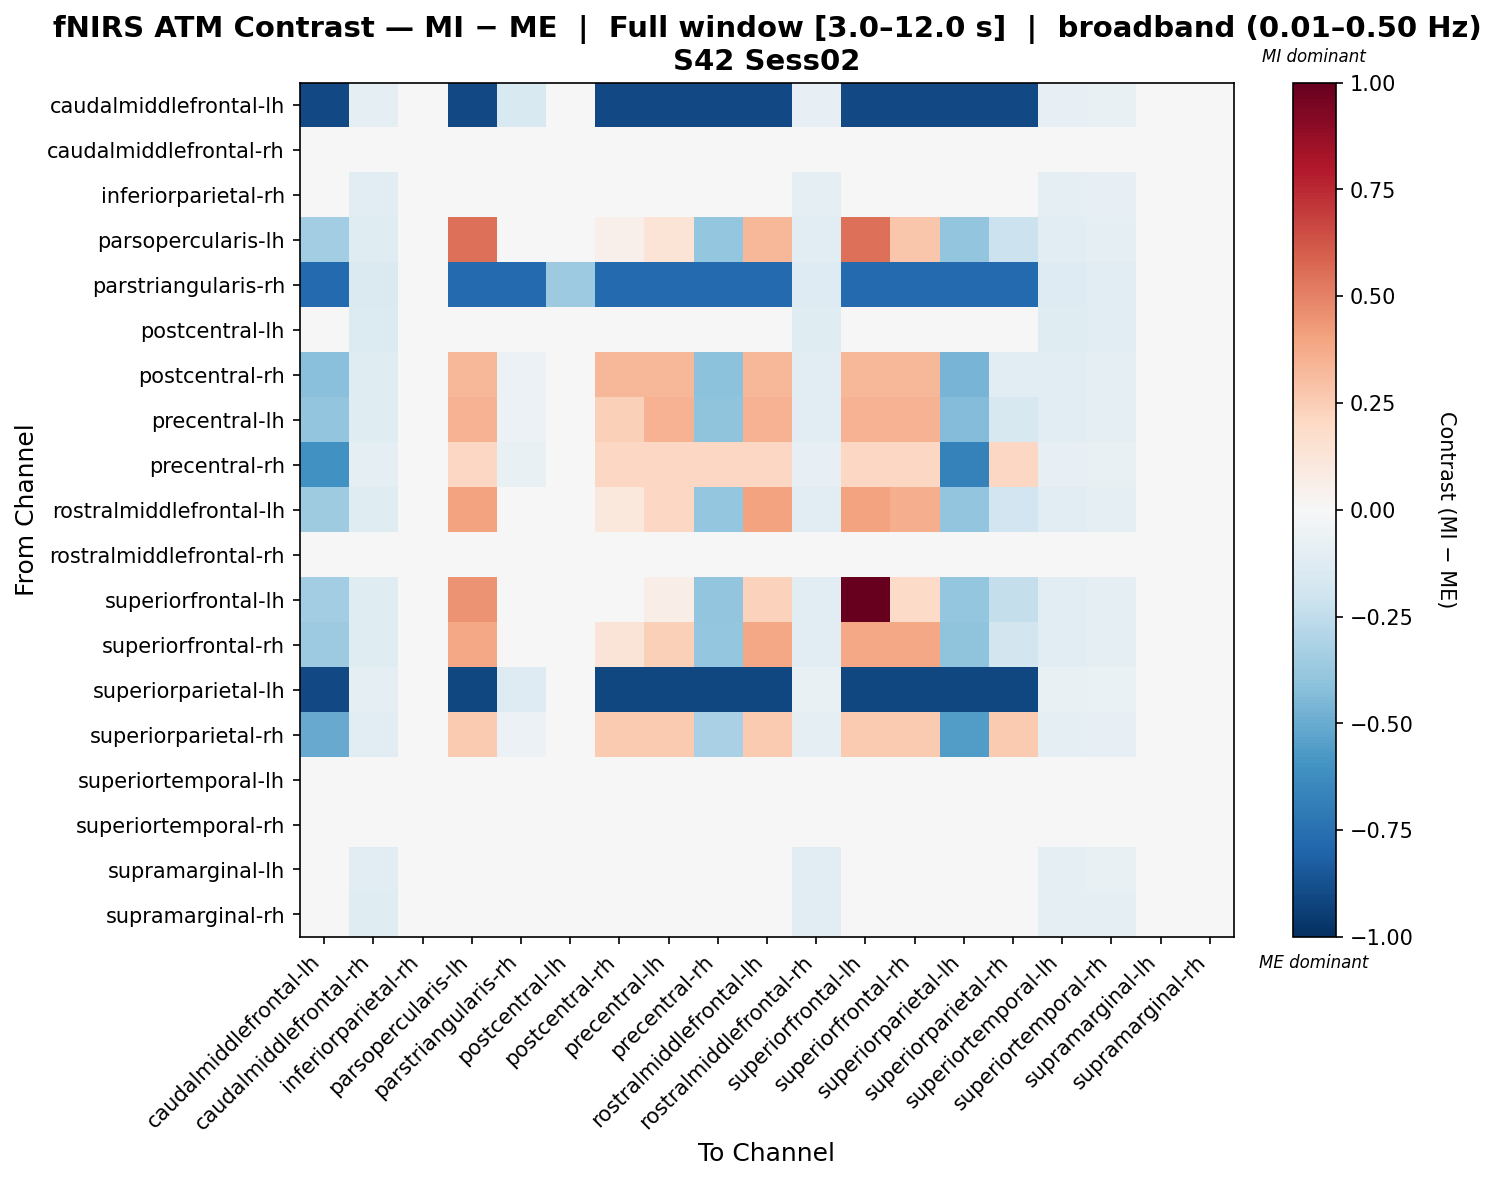

The table this chart was drawn from, first rows:
, caudalmiddlefrontal-lh, caudalmiddlefrontal-rh, inferiorparietal-rh, parsopercularis-lh, parstriangularis-rh, postcentral-lh, postcentral-rh, precentral-lh, precentral-rh, rostralmiddlefrontal-lh, rostralmiddlefrontal-rh, superiorfrontal-lh, superiorfrontal-rh, superiorparietal-lh, superiorparietal-rh, superiortemporal-lh, superiortemporal-rh, supramarginal-lh, supramarginal-rh
caudalmiddlefrontal-lh, -0.9013, -0.09611, 0.01673, -0.9013, -0.1501, -0.01012, -0.9013, -0.9013, -0.9013, -0.9013, -0.08378, -0.9013, -0.9013, -0.9013, -0.9013, -0.08094, -0.07145, 0.01105, 0.0319
caudalmiddlefrontal-rh, 0.0, 0.0, 0.0, 0.0, 0.0, 0.0, 0.0, 0.0, 0.0, 0.0, 0.0, 0.0, 0.0, 0.0, 0.0, 0.0, 0.0, 0.0, 0.0
inferiorparietal-rh, 0.02552, -0.1109, 0.02552, 0.02552, 0.02552, 0.02552, 0.02552, 0.02552, 0.02552, 0.02552, -0.09571, 0.02552, 0.02552, 0.02552, 0.02552, -0.09202, -0.0805, 0.02183, 0.02552
parsopercularis-lh, -0.3503, -0.1186, -0.02799, 0.5531, -0.0464, -0.009825, 0.05296, 0.1399, -0.3894, 0.3313, -0.1082, 0.5531, 0.2791, -0.3917, -0.2156, -0.1067, -0.09778, -0.03091, -0.01611
parstriangularis-rh, -0.7766, -0.1436, -0.01043, -0.7766, -0.7766, -0.366, -0.7766, -0.7766, -0.7766, -0.7766, -0.1298, -0.7766, -0.7766, -0.7766, -0.7766, -0.1276, -0.116, -0.02649, 0.01715
postcentral-lh, 0.04053, -0.138, -0.001575, 0.04053, 0.04053, 0.04053, 0.04053, 0.04053, 0.04053, 0.04053, -0.1239, 0.04053, 0.04053, 0.04053, 0.04053, -0.1214, -0.1099, -0.01813, 0.0265
postcentral-rh, -0.4192, -0.1186, -0.02799, 0.3323, -0.06231, -0.01513, 0.3323, 0.3323, -0.4126, 0.3323, -0.1082, 0.3323, 0.3323, -0.4659, -0.1123, -0.1067, -0.09778, -0.03091, -0.01611
precentral-lh, -0.3917, -0.1186, -0.02799, 0.3461, -0.05596, -0.01301, 0.2345, 0.3461, -0.4047, 0.3461, -0.1082, 0.3461, 0.3461, -0.4363, -0.1572, -0.1067, -0.09778, -0.03091, -0.01611
precentral-rh, -0.6092, -0.09463, 0.01075, 0.2046, -0.07377, 0.009583, 0.2046, 0.2046, 0.2046, 0.2046, -0.08305, 0.2046, 0.2046, -0.6747, 0.2046, -0.0805, -0.07148, 0.005639, 0.02488
rostralmiddlefrontal-lh, -0.3541, -0.1186, -0.02799, 0.4049, -0.04729, -0.01012, 0.1058, 0.2055, -0.3846, 0.4049, -0.1082, 0.4049, 0.365, -0.3958, -0.1929, -0.1067, -0.09778, -0.03091, -0.01611
rostralmiddlefrontal-rh, 0.004593, -0.01722, 0.004593, 0.004593, 0.004593, 0.004593, 0.004593, 0.004593, 0.004593, 0.004593, -0.01722, 0.004593, 0.004593, 0.004593, 0.004593, -0.01722, -0.01722, 0.004593, 0.004593
superiorfrontal-lh, -0.348, -0.1186, -0.02799, 0.452, -0.04588, -0.009651, -0.004197, 0.06963, -0.3968, 0.232, -0.1082, 1.0, 0.1877, -0.3892, -0.2414, -0.1067, -0.09778, -0.03091, -0.01611
superiorfrontal-rh, -0.3621, -0.1186, -0.02799, 0.3862, -0.04914, -0.01074, 0.1288, 0.2361, -0.3896, 0.3862, -0.1082, 0.3862, 0.3862, -0.4044, -0.1874, -0.1067, -0.09778, -0.03091, -0.01611
superiorparietal-lh, -0.902, -0.08899, 0.02474, -0.9113, -0.1251, 0.00357, -0.9113, -0.9113, -0.9113, -0.9113, -0.07666, -0.9113, -0.9113, -0.9113, -0.9113, -0.07365, -0.06433, 0.0187, 0.04008
superiorparietal-rh, -0.505, -0.1031, -0.003783, 0.2596, -0.06215, 0.002628, 0.2596, 0.2596, -0.323, 0.2596, -0.09206, 0.2596, 0.2596, -0.5609, 0.2596, -0.08992, -0.08097, -0.00805, 0.009437
superiortemporal-lh, 0.00219, -0.01862, 0.00219, 0.00219, 0.00219, 0.00219, 0.00219, 0.00219, 0.00219, 0.00219, -0.01862, 0.00219, 0.00219, 0.00219, 0.00219, 0.00219, 0.00219, 0.00219, 0.00219
superiortemporal-rh, 0.00219, -0.01862, 0.00219, 0.00219, 0.00219, 0.00219, 0.00219, 0.00219, 0.00219, 0.00219, -0.01862, 0.00219, 0.00219, 0.00219, 0.00219, 0.00219, 0.00219, 0.00219, 0.00219
supramarginal-lh, 0.02588, -0.1101, 0.02588, 0.02588, 0.02588, 0.02588, 0.02588, 0.02588, 0.02588, 0.02588, -0.1101, 0.02588, 0.02588, 0.02588, 0.02588, -0.09004, -0.07809, 0.02588, 0.02588
supramarginal-rh, 0.02968, -0.1178, 0.0151, 0.02968, 0.02968, 0.02968, 0.02968, 0.02968, 0.02968, 0.02968, -0.1032, 0.02968, 0.02968, 0.02968, 0.02968, -0.09994, -0.08861, 0.008599, 0.02968
